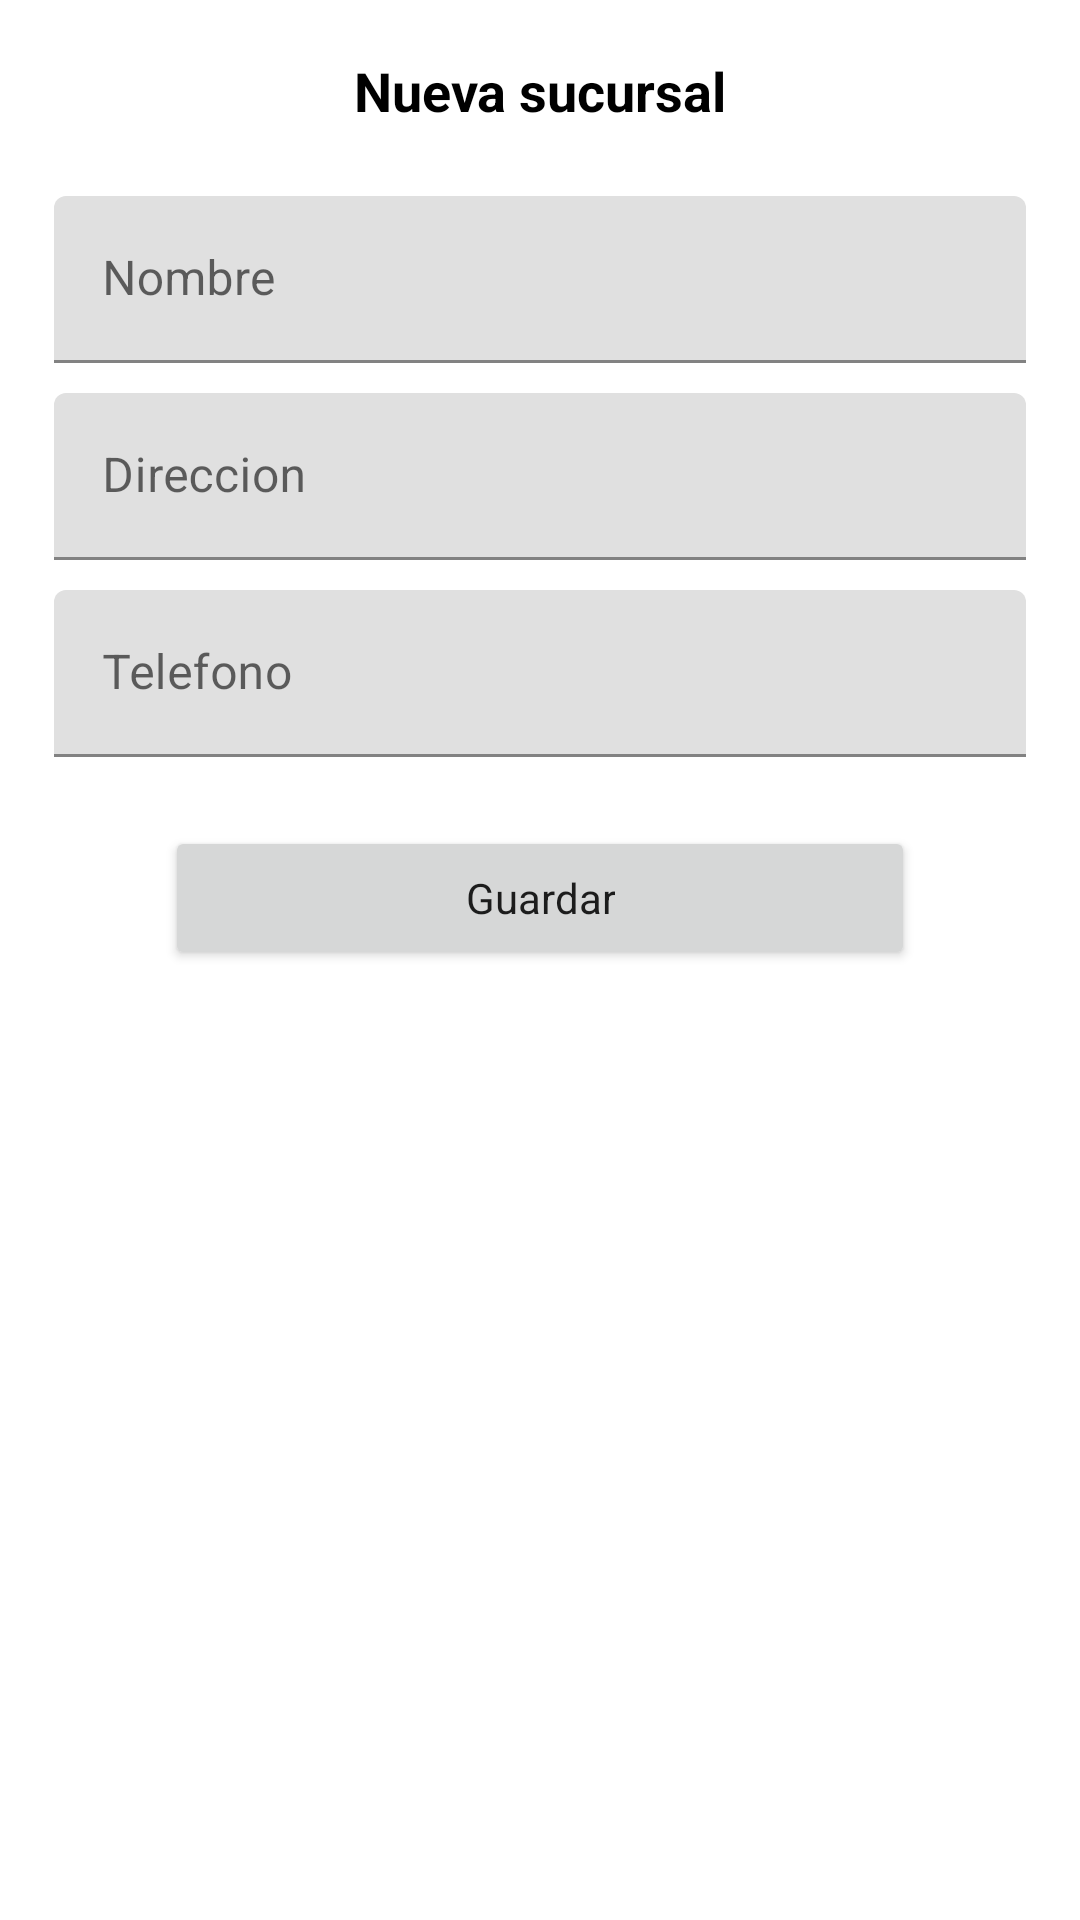

This screen was rendered from an Android layout file. Write that file and the resources it references.
<!-- AndroidManifest.xml: application theme SplashScreenTheme -->
<!-- res/layout/fragment__sucursal.xml -->
<?xml version="1.0" encoding="utf-8"?>
<LinearLayout xmlns:android="http://schemas.android.com/apk/res/android"
    xmlns:tools="http://schemas.android.com/tools"
    android:layout_width="match_parent"
    android:layout_height="match_parent"
    android:background="@android:color/white"
    android:orientation="vertical"
    tools:context=".ui.Fragment_Sucursal">

    <TextView
        android:id="@+id/textView"
        android:layout_width="match_parent"
        android:layout_height="wrap_content"
        android:layout_marginHorizontal="18sp"
        android:layout_marginVertical="18sp"
        android:gravity="center_horizontal"
        android:text="Nueva sucursal"
        android:textColor="@android:color/black"
        android:textSize="18sp"
        android:textStyle="bold" />

    <com.google.android.material.textfield.TextInputLayout
        android:id="@+id/text_input_layout_nombre_sucursal"
        android:layout_width="match_parent"
        android:layout_height="wrap_content">

        <com.google.android.material.textfield.TextInputEditText
            android:layout_width="match_parent"
            android:layout_height="wrap_content"
            android:layout_marginHorizontal="18sp"
            android:layout_marginVertical="5sp"
            android:hint="Nombre" />


    </com.google.android.material.textfield.TextInputLayout>

    <com.google.android.material.textfield.TextInputLayout
        android:id="@+id/text_input_layout_direccion_sucursal"
        android:layout_width="match_parent"
        android:layout_height="wrap_content">

        <com.google.android.material.textfield.TextInputEditText
            android:layout_width="match_parent"
            android:layout_height="wrap_content"
            android:layout_marginHorizontal="18sp"
            android:layout_marginVertical="5sp"
            android:hint="Direccion" />
    </com.google.android.material.textfield.TextInputLayout>

    <com.google.android.material.textfield.TextInputLayout
        android:id="@+id/text_input_layout_telefono_sucursal"
        android:layout_width="match_parent"
        android:layout_height="wrap_content">

        <com.google.android.material.textfield.TextInputEditText
            android:layout_width="match_parent"
            android:layout_height="wrap_content"
            android:layout_marginHorizontal="18sp"
            android:layout_marginVertical="5sp"
            android:hint="Telefono" />
    </com.google.android.material.textfield.TextInputLayout>
    <Button
        android:id="@+id/button_guardar_sucursal"
        android:layout_width="wrap_content"
        android:layout_height="wrap_content"
        android:layout_marginVertical="18sp"
        android:layout_gravity="center_horizontal"
        android:paddingHorizontal="100sp"
        android:textAllCaps="false"
        android:text="Guardar" />
</LinearLayout>
<!-- resources referenced by this layout -->
<resources>
  <style name="SplashScreenTheme" parent="Theme.SupermercadoApp">
          <item name="android:windowBackground">@drawable/splash_screen_background</item>
      </style>
  <style name="Theme.SupermercadoApp" parent="Theme.MaterialComponents.Light.NoActionBar">
          
          <item name="colorPrimary">@color/primaryColor</item>
          <item name="colorPrimaryVariant">@color/primaryDarkColor</item>
          <item name="colorOnPrimary">@color/primaryTextColor</item>
          
          <item name="colorSecondary">@color/secondaryColor</item>
          <item name="colorSecondaryVariant">@color/secondaryDarkColor</item>
          <item name="colorOnSecondary">@color/secondaryTextColor</item>
          
          <item name="android:statusBarColor" tools:targetApi="l">?attr/colorPrimary</item>
          
          <item name="fontFamily">@font/open_sans</item>
      </style>
  <!-- drawable splash_screen_background (drawable) -->
  <?xml version="1.0" encoding="utf-8"?>
  <layer-list xmlns:android="http://schemas.android.com/apk/res/android">
      <item android:drawable="@color/secondaryColor" />
      <item
          android:drawable="@drawable/ic_grocery"
          android:gravity="center" />
  </layer-list>
  <color name="primaryColor">#393e41</color>
  <color name="primaryDarkColor">#13181b</color>
  <color name="primaryTextColor">#ffffff</color>
  <color name="secondaryColor">#91972a</color>
  <color name="secondaryDarkColor">#606900</color>
  <color name="secondaryTextColor">#000000</color>
  <!-- drawable ic_grocery: vector/xml drawable (drawable, 14826 chars, omitted) -->
</resources>
